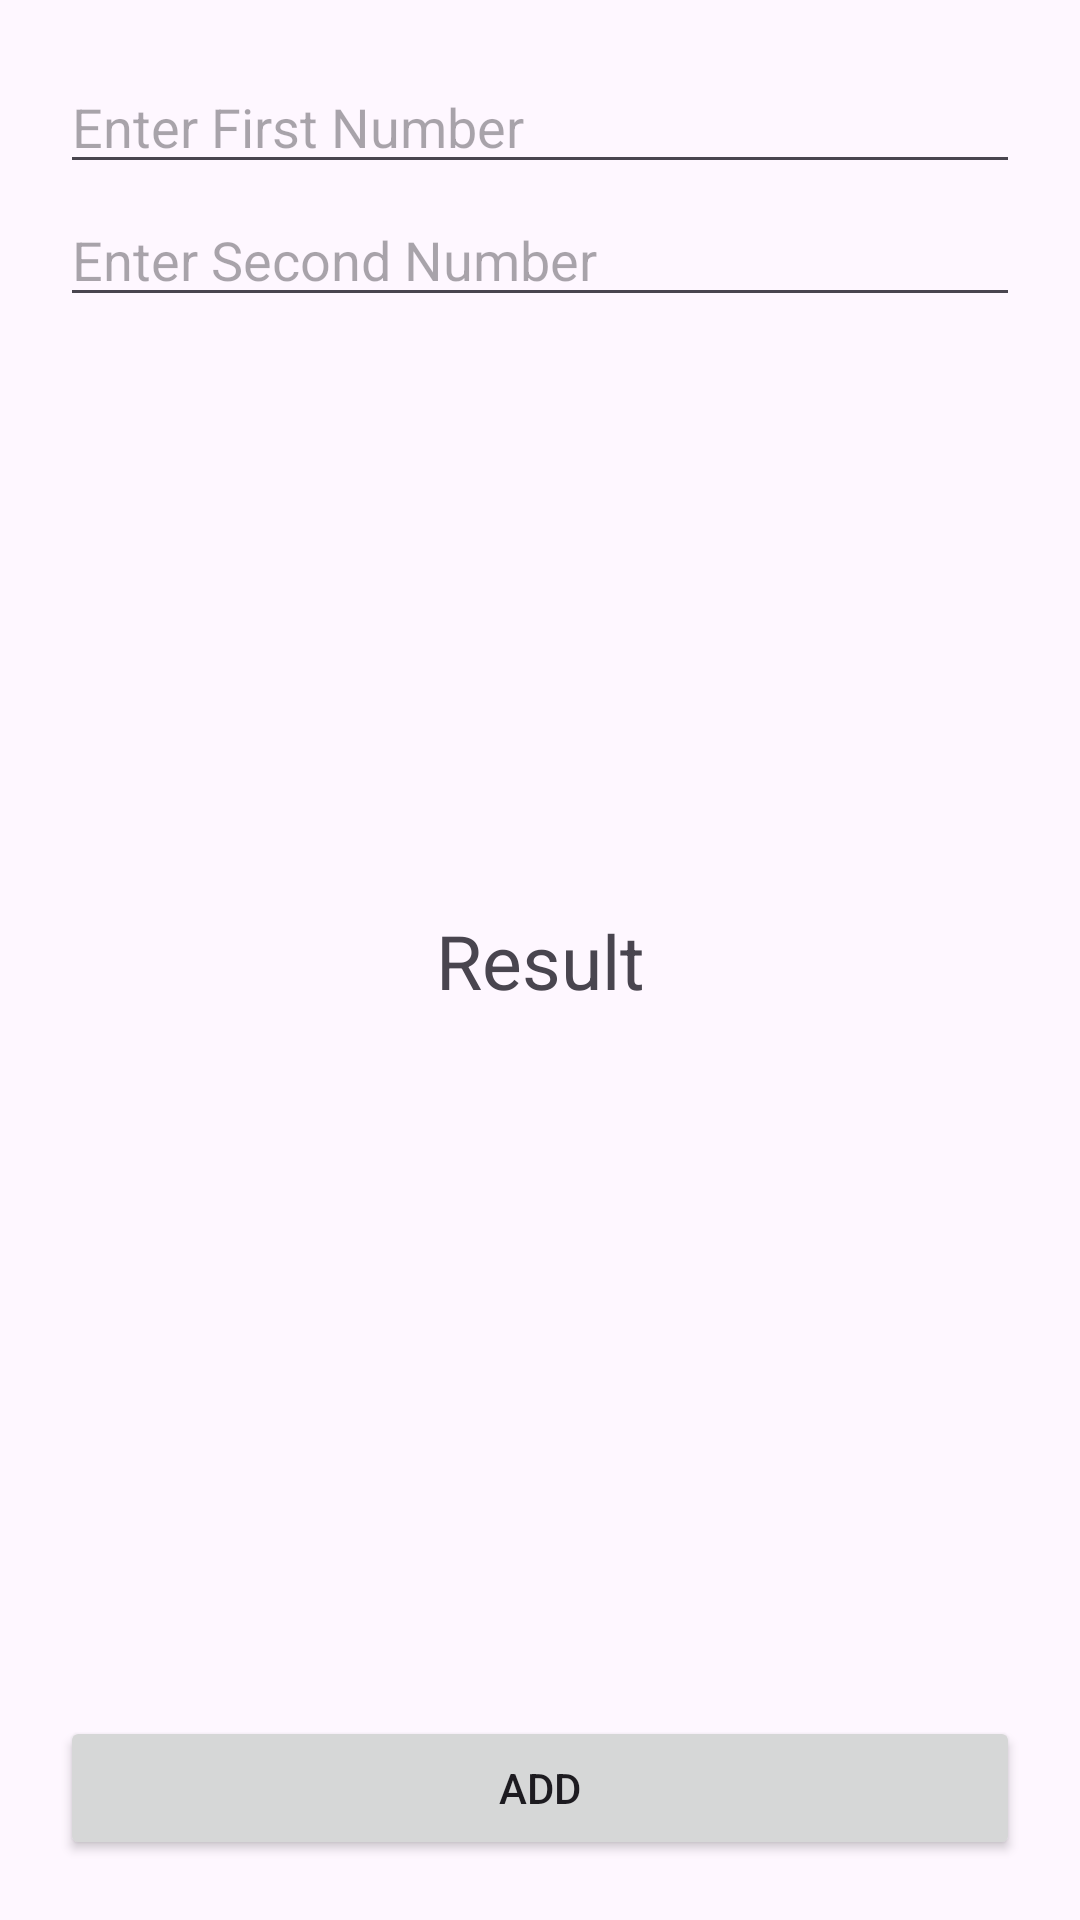

Layout XML and referenced resources for this Android screen:
<!-- AndroidManifest.xml: application theme Theme.MarchAndroid -->
<!-- res/layout/activity_operation.xml -->
<?xml version="1.0" encoding="utf-8"?>
<androidx.constraintlayout.widget.ConstraintLayout xmlns:android="http://schemas.android.com/apk/res/android"
    xmlns:app="http://schemas.android.com/apk/res-auto"
    xmlns:tools="http://schemas.android.com/tools"
    android:id="@+id/main"
    android:layout_width="match_parent"
    android:layout_height="match_parent"
    tools:context=".OperationActivity">

    <EditText
        android:layout_width="match_parent"
        android:layout_height="wrap_content"
        app:layout_constraintTop_toTopOf="parent"
        app:layout_constraintStart_toStartOf="parent"
        app:layout_constraintEnd_toEndOf="parent"
        android:layout_marginHorizontal="20dp"
        android:layout_marginTop="20dp"
        android:inputType="number"
        android:hint="Enter First Number"
        android:id="@+id/etfirst"
        />
    <EditText
        android:layout_width="match_parent"
        android:layout_height="wrap_content"
        app:layout_constraintTop_toBottomOf="@+id/etfirst"
        app:layout_constraintStart_toStartOf="parent"
        app:layout_constraintEnd_toEndOf="parent"
        android:layout_marginTop="3dp"
        android:layout_marginHorizontal="20dp"
        android:hint="Enter Second Number"
        android:inputType="number"
        android:id="@+id/etsecond"
        />
    <Button
        android:layout_width="match_parent"
        android:layout_height="wrap_content"
        app:layout_constraintBottom_toBottomOf="parent"
        app:layout_constraintStart_toStartOf="parent"
        app:layout_constraintEnd_toEndOf="parent"
        android:layout_marginBottom="20dp"
        android:layout_marginHorizontal="20dp"
        android:id="@+id/btnadd"
        android:text="Add"
        />

    <TextView
        android:layout_width="wrap_content"
        android:layout_height="wrap_content"
        app:layout_constraintTop_toTopOf="parent"
        app:layout_constraintStart_toStartOf="parent"
        app:layout_constraintEnd_toEndOf="parent"
        app:layout_constraintBottom_toBottomOf="parent"
        android:id="@+id/tvresult"
        android:text="Result"
        android:textSize="25dp"
        />

</androidx.constraintlayout.widget.ConstraintLayout>
<!-- resources referenced by this layout -->
<resources>
  <style name="Theme.MarchAndroid" parent="Base.Theme.MarchAndroid" />
  <style name="Base.Theme.MarchAndroid" parent="Theme.Material3.DayNight.NoActionBar">
          
          
      </style>
</resources>
